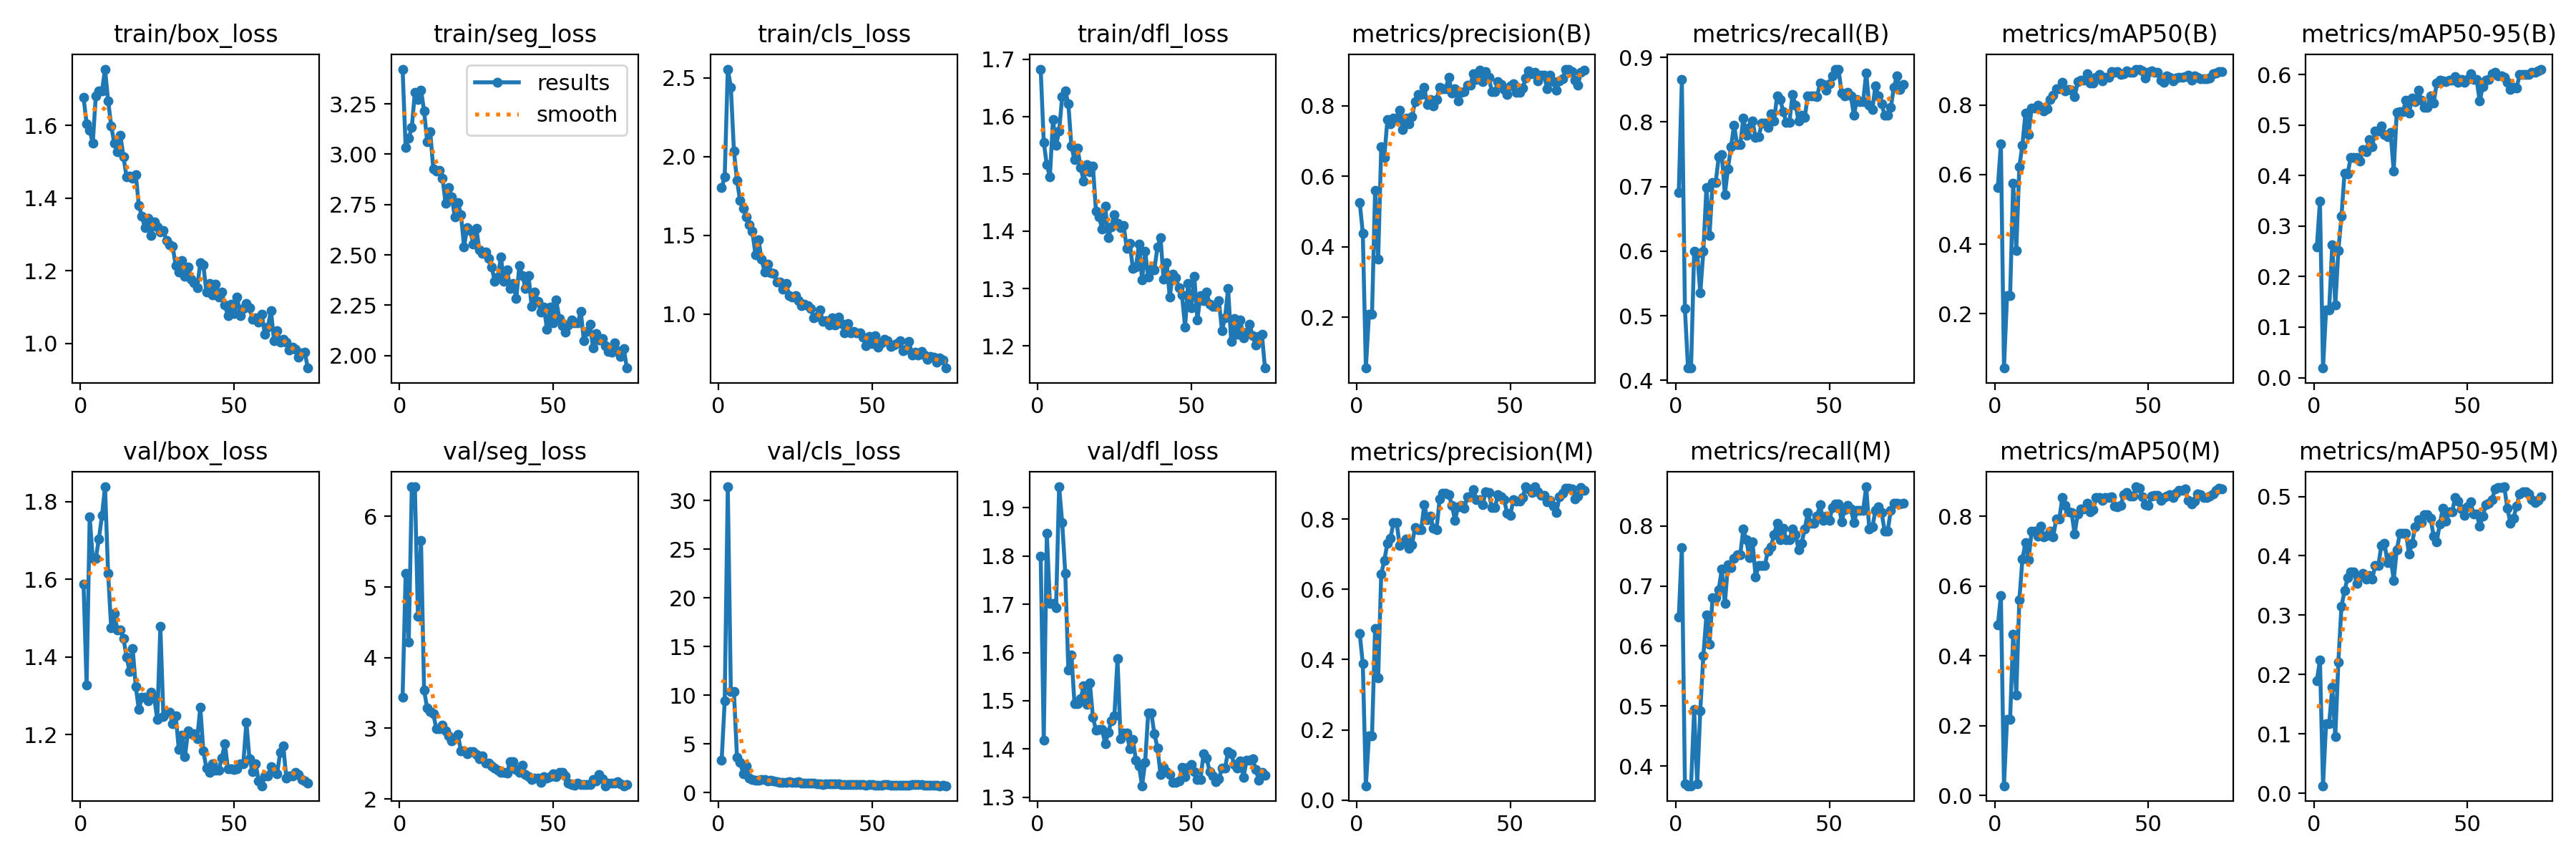

The file beside this chart, header and first rows:
epoch, time, train/box_loss, train/seg_loss, train/cls_loss, train/dfl_loss, metrics/precision(B), metrics/recall(B), metrics/mAP50(B), metrics/mAP50-95(B), metrics/precision(M), metrics/recall(M), metrics/mAP50(M), metrics/mAP50-95(M), val/box_loss, val/seg_loss, val/cls_loss, val/dfl_loss, lr/pg0, lr/pg1, lr/pg2
1, 26.68, 1.677, 3.423, 1.801, 1.683, 0.5257, 0.6911, 0.5635, 0.2594, 0.4739, 0.6483, 0.4878, 0.1897, 1.587, 3.439, 3.313, 1.799, 0.00054, 0.00054, 0.00054
2, 59.03, 1.605, 3.033, 1.871, 1.555, 0.4392, 0.8654, 0.6888, 0.3494, 0.388, 0.7645, 0.5722, 0.2243, 1.327, 5.196, 9.41, 1.418, 0.001089, 0.001089, 0.001089
3, 93.34, 1.587, 3.079, 2.555, 1.516, 0.05663, 0.5107, 0.04311, 0.01897, 0.04103, 0.37, 0.02826, 0.01264, 1.761, 4.217, 31.41, 1.847, 0.001627, 0.001627, 0.001627
4, 120.6, 1.551, 3.133, 2.442, 1.495, 0.2088, 0.419, 0.2511, 0.1345, 0.1829, 0.367, 0.2191, 0.1173, 1.654, 6.42, 10.41, 1.701, 0.001941, 0.001941, 0.001941
5, 153.5, 1.682, 3.309, 2.036, 1.594, 0.2088, 0.419, 0.2511, 0.1345, 0.1829, 0.367, 0.2191, 0.1173, 1.654, 6.42, 10.41, 1.701, 0.001921, 0.001921, 0.001921
6, 189.3, 1.695, 3.273, 1.848, 1.549, 0.559, 0.5994, 0.5759, 0.2626, 0.4887, 0.494, 0.4621, 0.1782, 1.704, 4.582, 3.624, 1.692, 0.001901, 0.001901, 0.001901
7, 216.6, 1.695, 3.319, 1.721, 1.575, 0.3656, 0.5963, 0.3806, 0.1439, 0.3474, 0.37, 0.2887, 0.09605, 1.764, 5.656, 3.155, 1.943, 0.001881, 0.001881, 0.001881
8, 242.5, 1.755, 3.216, 1.672, 1.635, 0.6841, 0.5352, 0.6229, 0.2521, 0.6439, 0.4921, 0.5604, 0.2213, 1.838, 3.539, 1.971, 1.87, 0.001861, 0.001861, 0.001861
9, 268.6, 1.667, 3.064, 1.615, 1.645, 0.6536, 0.6001, 0.6851, 0.3191, 0.6822, 0.5843, 0.6765, 0.3147, 1.615, 3.287, 2.734, 1.764, 0.001842, 0.001842, 0.001842
10, 297.6, 1.599, 3.111, 1.566, 1.623, 0.7604, 0.699, 0.7777, 0.405, 0.7309, 0.6514, 0.7244, 0.3409, 1.474, 3.242, 1.522, 1.564, 0.001822, 0.001822, 0.001822
11, 320.2, 1.551, 2.926, 1.524, 1.548, 0.7496, 0.6239, 0.7159, 0.4035, 0.745, 0.6025, 0.676, 0.3628, 1.512, 3.203, 1.354, 1.596, 0.001802, 0.001802, 0.001802
12, 352.8, 1.528, 2.917, 1.378, 1.525, 0.7648, 0.7061, 0.7919, 0.4352, 0.7904, 0.6806, 0.7566, 0.3733, 1.469, 2.99, 1.249, 1.494, 0.001782, 0.001782, 0.001782
13, 379.4, 1.573, 2.921, 1.47, 1.544, 0.7648, 0.7061, 0.7919, 0.4352, 0.7904, 0.6806, 0.7566, 0.3733, 1.469, 2.99, 1.249, 1.494, 0.001762, 0.001762, 0.001762
14, 404.2, 1.513, 2.881, 1.347, 1.511, 0.787, 0.7457, 0.7993, 0.4366, 0.7243, 0.6942, 0.7428, 0.3537, 1.448, 3.041, 1.355, 1.504, 0.001743, 0.001743, 0.001743
15, 430.6, 1.458, 2.755, 1.268, 1.487, 0.7318, 0.7492, 0.7932, 0.4286, 0.7329, 0.7278, 0.7709, 0.3659, 1.4, 2.967, 1.366, 1.53, 0.001723, 0.001723, 0.001723
16, 469.4, 1.46, 2.834, 1.316, 1.516, 0.7652, 0.6877, 0.7832, 0.4521, 0.7426, 0.6706, 0.7407, 0.3706, 1.362, 2.89, 1.221, 1.493, 0.001703, 0.001703, 0.001703
17, 582.8, 1.455, 2.789, 1.262, 1.503, 0.7492, 0.7278, 0.7905, 0.4466, 0.7169, 0.7356, 0.7446, 0.3605, 1.421, 2.82, 1.276, 1.536, 0.001683, 0.001683, 0.001683
18, 622.1, 1.465, 2.688, 1.259, 1.513, 0.7683, 0.7615, 0.8166, 0.4712, 0.7265, 0.7311, 0.7564, 0.3663, 1.324, 2.867, 1.193, 1.466, 0.001663, 0.001663, 0.001663
19, 644.6, 1.38, 2.761, 1.205, 1.435, 0.8107, 0.7951, 0.8281, 0.4565, 0.776, 0.7462, 0.7399, 0.3609, 1.264, 2.912, 1.171, 1.439, 0.001644, 0.001644, 0.001644
20, 676.2, 1.349, 2.699, 1.201, 1.425, 0.8308, 0.7645, 0.8471, 0.4889, 0.7693, 0.7523, 0.7912, 0.3834, 1.296, 2.678, 1.085, 1.44, 0.001624, 0.001624, 0.001624
21, 705.7, 1.319, 2.541, 1.158, 1.403, 0.8308, 0.7645, 0.8471, 0.4889, 0.7693, 0.7523, 0.7912, 0.3834, 1.296, 2.678, 1.085, 1.44, 0.001604, 0.001604, 0.001604
22, 732.4, 1.344, 2.635, 1.193, 1.444, 0.8513, 0.8056, 0.866, 0.498, 0.8414, 0.7948, 0.8539, 0.4178, 1.287, 2.637, 1.074, 1.411, 0.001584, 0.001584, 0.001584
23, 798.8, 1.296, 2.623, 1.117, 1.388, 0.8042, 0.7798, 0.8405, 0.4808, 0.7991, 0.7768, 0.8316, 0.4213, 1.309, 2.669, 1.099, 1.434, 0.001564, 0.001564, 0.001564
24, 839.3, 1.334, 2.555, 1.11, 1.408, 0.8169, 0.7912, 0.846, 0.4765, 0.8081, 0.7469, 0.8134, 0.3885, 1.296, 2.669, 1.059, 1.458, 0.001545, 0.001545, 0.001545
25, 862.5, 1.32, 2.632, 1.116, 1.429, 0.7993, 0.8012, 0.8431, 0.4852, 0.7733, 0.7737, 0.8104, 0.3982, 1.239, 2.626, 1.051, 1.47, 0.001525, 0.001525, 0.001525
26, 885.4, 1.308, 2.524, 1.083, 1.414, 0.8166, 0.7762, 0.8242, 0.4092, 0.7705, 0.7156, 0.7491, 0.3588, 1.478, 2.57, 1.161, 1.587, 0.001505, 0.001505, 0.001505
27, 913.1, 1.312, 2.508, 1.055, 1.406, 0.8528, 0.7768, 0.867, 0.5253, 0.8563, 0.7339, 0.8065, 0.4097, 1.246, 2.605, 1.019, 1.421, 0.001485, 0.001485, 0.001485
28, 937.5, 1.284, 2.514, 1.061, 1.41, 0.849, 0.7982, 0.8715, 0.5267, 0.8734, 0.7339, 0.8218, 0.4375, 1.258, 2.509, 1.005, 1.433, 0.001465, 0.001465, 0.001465
29, 964.1, 1.271, 2.481, 1.054, 1.37, 0.849, 0.7982, 0.8715, 0.5267, 0.8734, 0.7339, 0.8218, 0.4375, 1.258, 2.509, 1.005, 1.433, 0.001446, 0.001446, 0.001446
30, 1017, 1.267, 2.44, 1.035, 1.379, 0.8804, 0.7921, 0.89, 0.5491, 0.8691, 0.7584, 0.8383, 0.4383, 1.227, 2.462, 0.9535, 1.401, 0.001426, 0.001426, 0.001426
31, 1046, 1.215, 2.369, 0.976, 1.335, 0.8364, 0.8132, 0.8633, 0.5242, 0.839, 0.765, 0.8126, 0.403, 1.248, 2.439, 0.9843, 1.419, 0.001406, 0.001406, 0.001406
32, 1071, 1.196, 2.391, 0.9843, 1.338, 0.8471, 0.8012, 0.8633, 0.5538, 0.7969, 0.7859, 0.8178, 0.4211, 1.162, 2.409, 0.9486, 1.377, 0.001386, 0.001386, 0.001386
33, 1098, 1.229, 2.488, 1.025, 1.377, 0.8136, 0.8409, 0.8812, 0.547, 0.8338, 0.8043, 0.854, 0.4493, 1.198, 2.38, 0.9228, 1.365, 0.001366, 0.001366, 0.001366
34, 1129, 1.186, 2.369, 0.9514, 1.315, 0.8375, 0.8349, 0.888, 0.5689, 0.8393, 0.7768, 0.8531, 0.4613, 1.142, 2.371, 0.8638, 1.324, 0.001347, 0.001347, 0.001347
35, 1207, 1.211, 2.427, 0.9588, 1.365, 0.839, 0.8165, 0.8704, 0.549, 0.831, 0.7968, 0.8458, 0.456, 1.209, 2.37, 0.9192, 1.373, 0.001327, 0.001327, 0.001327
36, 1259, 1.177, 2.335, 0.9312, 1.32, 0.8587, 0.7993, 0.8799, 0.5348, 0.8627, 0.7768, 0.8537, 0.4693, 1.202, 2.532, 0.9456, 1.475, 0.001307, 0.001307, 0.001307
37, 1283, 1.167, 2.356, 0.975, 1.334, 0.8587, 0.7993, 0.8799, 0.5348, 0.8627, 0.7768, 0.8537, 0.4693, 1.202, 2.532, 0.9456, 1.475, 0.001287, 0.001287, 0.001287
38, 1308, 1.153, 2.283, 0.9315, 1.333, 0.8901, 0.8422, 0.897, 0.5579, 0.8839, 0.7951, 0.8558, 0.4637, 1.189, 2.413, 0.8814, 1.432, 0.001267, 0.001267, 0.001267
39, 1329, 1.223, 2.446, 0.9785, 1.372, 0.8739, 0.8266, 0.8949, 0.5433, 0.8542, 0.7859, 0.8289, 0.4331, 1.27, 2.378, 0.8991, 1.403, 0.001248, 0.001248, 0.001248
40, 1351, 1.216, 2.398, 0.9405, 1.389, 0.9009, 0.8012, 0.897, 0.5829, 0.8555, 0.7603, 0.8265, 0.4237, 1.157, 2.475, 0.862, 1.348, 0.001228, 0.001228, 0.001228
41, 1371, 1.141, 2.333, 0.8806, 1.317, 0.8688, 0.8104, 0.8892, 0.589, 0.8402, 0.7718, 0.8309, 0.4535, 1.113, 2.347, 0.873, 1.361, 0.001208, 0.001208, 0.001208
42, 1435, 1.164, 2.397, 0.9386, 1.345, 0.8974, 0.8073, 0.8915, 0.5877, 0.8784, 0.7956, 0.8625, 0.48, 1.102, 2.317, 0.8716, 1.353, 0.001188, 0.001188, 0.001188
43, 1484, 1.134, 2.244, 0.8801, 1.285, 0.8797, 0.841, 0.8979, 0.5857, 0.8761, 0.822, 0.867, 0.4584, 1.125, 2.275, 0.8474, 1.347, 0.001168, 0.001168, 0.001168
44, 1512, 1.164, 2.316, 0.8883, 1.325, 0.8407, 0.841, 0.8941, 0.5888, 0.8323, 0.8043, 0.8579, 0.4741, 1.109, 2.297, 0.8535, 1.33, 0.001149, 0.001149, 0.001149
45, 1536, 1.127, 2.271, 0.8821, 1.319, 0.8407, 0.841, 0.8941, 0.5888, 0.8323, 0.8043, 0.8579, 0.4741, 1.109, 2.297, 0.8535, 1.33, 0.001129, 0.001129, 0.001129
46, 1563, 1.142, 2.214, 0.882, 1.302, 0.8673, 0.8397, 0.9024, 0.5962, 0.8697, 0.8167, 0.8843, 0.4977, 1.14, 2.235, 0.8228, 1.334, 0.001109, 0.001109, 0.001109
47, 1614, 1.106, 2.242, 0.854, 1.288, 0.8595, 0.8605, 0.9039, 0.5842, 0.864, 0.8356, 0.8807, 0.4924, 1.177, 2.316, 0.8294, 1.362, 0.001089, 0.001089, 0.001089
48, 1658, 1.076, 2.129, 0.7991, 1.233, 0.8461, 0.8577, 0.8979, 0.5897, 0.8548, 0.8098, 0.8558, 0.4784, 1.111, 2.299, 0.798, 1.343, 0.001069, 0.001069, 0.001069
49, 1681, 1.109, 2.239, 0.8561, 1.309, 0.8322, 0.8492, 0.8785, 0.5841, 0.8156, 0.8165, 0.8328, 0.4676, 1.112, 2.32, 0.8111, 1.362, 0.00105, 0.00105, 0.00105
50, 1708, 1.083, 2.163, 0.8113, 1.266, 0.8556, 0.8593, 0.8942, 0.5907, 0.8101, 0.8091, 0.8313, 0.4829, 1.109, 2.352, 0.8065, 1.369, 0.00103, 0.00103, 0.00103
51, 1731, 1.129, 2.275, 0.8641, 1.321, 0.8624, 0.8716, 0.8985, 0.6014, 0.8551, 0.8305, 0.8586, 0.4904, 1.111, 2.316, 0.7813, 1.353, 0.00101, 0.00101, 0.00101
52, 1757, 1.076, 2.185, 0.7889, 1.246, 0.8374, 0.882, 0.8947, 0.5899, 0.8508, 0.8374, 0.8597, 0.4707, 1.125, 2.379, 0.7799, 1.337, 0.0009902, 0.0009902, 0.0009902
53, 1786, 1.097, 2.149, 0.8174, 1.288, 0.8374, 0.882, 0.8947, 0.5899, 0.8508, 0.8374, 0.8597, 0.4707, 1.125, 2.379, 0.7799, 1.337, 0.0009704, 0.0009704, 0.0009704
54, 1812, 1.11, 2.115, 0.8415, 1.278, 0.8493, 0.8445, 0.8714, 0.5473, 0.8619, 0.8073, 0.8457, 0.4503, 1.232, 2.33, 0.8398, 1.39, 0.0009506, 0.0009506, 0.0009506
55, 1836, 1.098, 2.153, 0.8282, 1.294, 0.8777, 0.841, 0.8667, 0.5766, 0.8913, 0.8276, 0.8532, 0.4663, 1.137, 2.225, 0.8039, 1.381, 0.0009308, 0.0009308, 0.0009308
56, 1863, 1.067, 2.176, 0.7943, 1.272, 0.8993, 0.8462, 0.8847, 0.5893, 0.8856, 0.8349, 0.8577, 0.4862, 1.105, 2.201, 0.779, 1.353, 0.000911, 0.000911, 0.000911
57, 1887, 1.07, 2.163, 0.8011, 1.268, 0.8898, 0.841, 0.8806, 0.5903, 0.8757, 0.8287, 0.8611, 0.4891, 1.125, 2.197, 0.7771, 1.345, 0.0008912, 0.0008912, 0.0008912
58, 1912, 1.058, 2.161, 0.8128, 1.269, 0.894, 0.8104, 0.8704, 0.6021, 0.8917, 0.8055, 0.8545, 0.495, 1.081, 2.229, 0.7696, 1.333, 0.0008714, 0.0008714, 0.0008714
59, 1940, 1.081, 2.218, 0.8294, 1.278, 0.8707, 0.8349, 0.878, 0.6038, 0.8781, 0.8257, 0.8661, 0.5123, 1.068, 2.207, 0.7671, 1.338, 0.0008516, 0.0008516, 0.0008516
60, 1969, 1.026, 2.074, 0.7682, 1.227, 0.8859, 0.8312, 0.8811, 0.598, 0.8682, 0.8261, 0.8737, 0.5153, 1.093, 2.203, 0.7946, 1.36, 0.0008318, 0.0008318, 0.0008318
... 14 more rows
